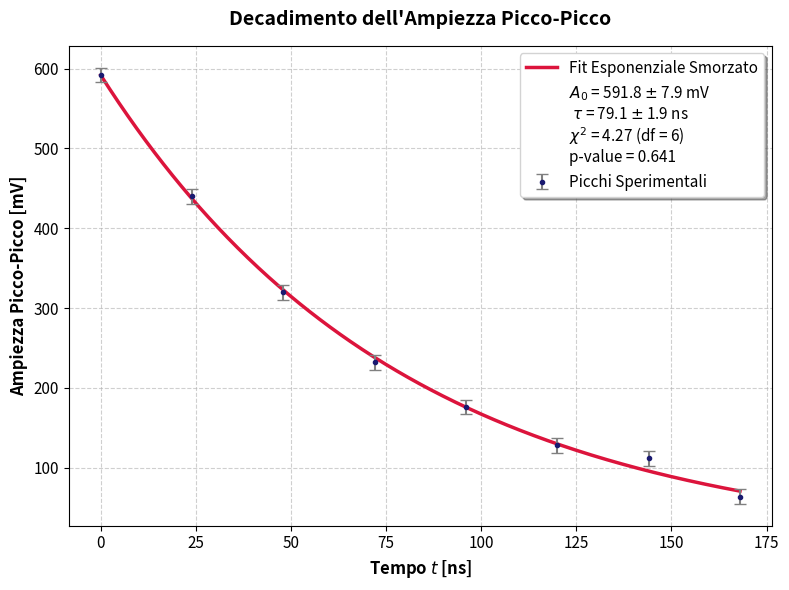

This figure's Python source:
import numpy as np
import matplotlib.pyplot as plt
from scipy.stats import chi2
from scipy.optimize import curve_fit

# Dati sperimentali (altezze picco-picco in mV)
y = np.array([592, 440, 320, 232, 176, 128, 112, 64])

# Intervallo di tempo tra un picco e l'altro (24 ns)
dt = 24
t = np.arange(len(y)) * dt  # 0, 24, 48, 72, 96, 120, 144, 168 ns

# Incertezza costante su ogni misura: t_division / sqrt(3) -> 16 / sqrt(3) mV
err = np.ones(len(y)) * 16 / np.sqrt(3)

# Modello di fit per il decadimento esponenziale smorzato: A(t) = A0 * exp(-t / tau)
def fit_func(t, A0, tau):
    return A0 * np.exp(-t / tau)

# Fit non lineare con curve_fit
popt, pcov = curve_fit(fit_func, t, y, p0=[600, 50], sigma=err, absolute_sigma=True)
perr = np.sqrt(np.diag(pcov))  # Incertezze dei parametri (A0 e tau)

print(f"Parametri fit: A0 = {popt[0]:.2f} ± {perr[0]:.2f}, tau = {popt[1]:.2f} ± {perr[1]:.2f}")

# Calcolo dei residui e del Chi-quadro
res = y - fit_func(t, *popt)
chisq = np.sum((res / err)**2)
df = len(y) - len(popt)  # 8 - 2 = 6 gradi di libertà
p_value = chi2.sf(chisq, df)

print(f"Chi2 = {chisq:.4f}, df = {df}, p-value = {p_value:.4f}")

# Plot con grafica curata
plt.figure(figsize=(8, 6))
t_plot = np.linspace(t[0], t[-1], 500)
plt.plot(t_plot, fit_func(t_plot, *popt), color="crimson", linewidth=2.5, label="Fit Esponenziale Smorzato")
plt.errorbar(t, y, yerr=err, fmt=".", color="midnightblue", ecolor="gray", capsize=4, markersize=6, label="Picchi Sperimentali")

# Voce fittizia in legenda per mostrare i parametri e il test del chi-quadro in modo ordinato
plt.plot([], [], ' ', label=f"$A_0$ = {popt[0]:.1f} $\pm$ {perr[0]:.1f} mV\n "+r"$\tau$"+f" = {popt[1]:.1f} $\pm$ {perr[1]:.1f} ns\n$\chi^2$ = {chisq:.2f} (df = {df})\np-value = {p_value:.3f}")

# Personalizzazione di layout, titoli ed etichette ingrandite
plt.title("Decadimento dell'Ampiezza Picco-Picco", fontsize=14, fontweight="bold", pad=15)
plt.xlabel(r"Tempo $t$ [ns]", fontsize=12, fontweight="bold")
plt.ylabel(r"Ampiezza Picco-Picco [mV]", fontsize=12, fontweight="bold")

plt.xticks(fontsize=11)
plt.yticks(fontsize=11)

plt.grid(True, linestyle="--", alpha=0.6)
plt.legend(fontsize=11, frameon=True, facecolor="white", edgecolor="lightgray", shadow=True, loc="upper right")
plt.tight_layout()

plt.show()
